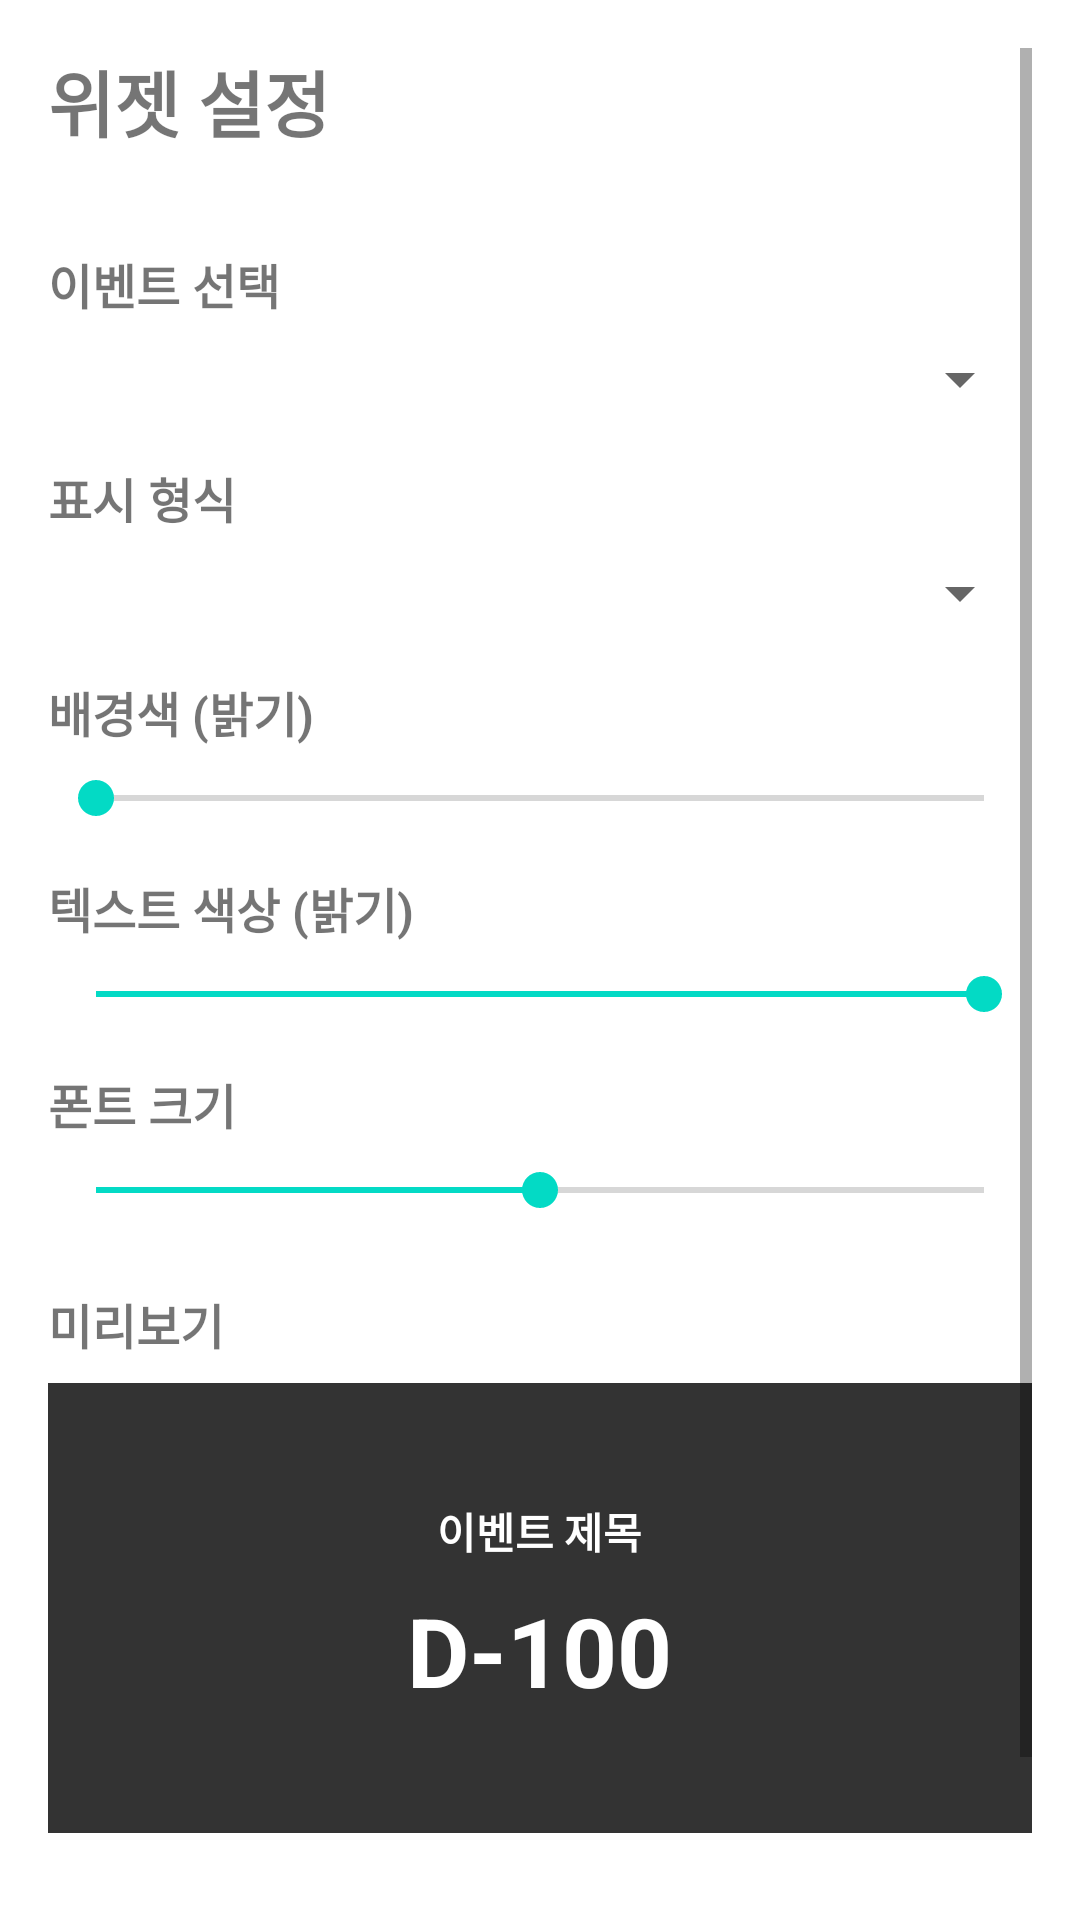

Produce the Android XML layout that renders to this screen, including the resource entries it uses.
<!-- AndroidManifest.xml: application theme Theme.DdayWidget -->
<!-- res/layout/activity_widget_config.xml -->
<?xml version="1.0" encoding="utf-8"?>
<ScrollView xmlns:android="http://schemas.android.com/apk/res/android"
    android:layout_width="match_parent"
    android:layout_height="match_parent"
    android:padding="16dp">

    <LinearLayout
        android:layout_width="match_parent"
        android:layout_height="wrap_content"
        android:orientation="vertical">

        <TextView
            android:layout_width="wrap_content"
            android:layout_height="wrap_content"
            android:text="위젯 설정"
            android:textSize="24sp"
            android:textStyle="bold"
            android:layout_marginBottom="24dp" />

        
        <TextView
            android:layout_width="wrap_content"
            android:layout_height="wrap_content"
            android:text="이벤트 선택"
            android:textSize="16sp"
            android:textStyle="bold"
            android:layout_marginTop="8dp" />

        <Spinner
            android:id="@+id/event_spinner"
            android:layout_width="match_parent"
            android:layout_height="wrap_content"
            android:layout_marginTop="8dp"
            android:padding="12dp" />

        
        <TextView
            android:layout_width="wrap_content"
            android:layout_height="wrap_content"
            android:text="표시 형식"
            android:textSize="16sp"
            android:textStyle="bold"
            android:layout_marginTop="16dp" />

        <Spinner
            android:id="@+id/display_format_spinner"
            android:layout_width="match_parent"
            android:layout_height="wrap_content"
            android:layout_marginTop="8dp"
            android:padding="12dp" />

        
        <TextView
            android:layout_width="wrap_content"
            android:layout_height="wrap_content"
            android:text="배경색 (밝기)"
            android:textSize="16sp"
            android:textStyle="bold"
            android:layout_marginTop="16dp" />

        <SeekBar
            android:id="@+id/bg_color_seekbar"
            android:layout_width="match_parent"
            android:layout_height="wrap_content"
            android:layout_marginTop="8dp"
            android:max="255"
            android:progress="0" />

        
        <TextView
            android:layout_width="wrap_content"
            android:layout_height="wrap_content"
            android:text="텍스트 색상 (밝기)"
            android:textSize="16sp"
            android:textStyle="bold"
            android:layout_marginTop="16dp" />

        <SeekBar
            android:id="@+id/text_color_seekbar"
            android:layout_width="match_parent"
            android:layout_height="wrap_content"
            android:layout_marginTop="8dp"
            android:max="255"
            android:progress="255" />

        
        <TextView
            android:layout_width="wrap_content"
            android:layout_height="wrap_content"
            android:text="폰트 크기"
            android:textSize="16sp"
            android:textStyle="bold"
            android:layout_marginTop="16dp" />

        <SeekBar
            android:id="@+id/font_size_seekbar"
            android:layout_width="match_parent"
            android:layout_height="wrap_content"
            android:layout_marginTop="8dp"
            android:max="100"
            android:progress="50" />

        
        <TextView
            android:layout_width="wrap_content"
            android:layout_height="wrap_content"
            android:text="미리보기"
            android:textSize="16sp"
            android:textStyle="bold"
            android:layout_marginTop="24dp" />

        <LinearLayout
            android:id="@+id/preview_container"
            android:layout_width="match_parent"
            android:layout_height="150dp"
            android:layout_marginTop="8dp"
            android:orientation="vertical"
            android:padding="16dp"
            android:background="#CC000000"
            android:gravity="center">

            <TextView
                android:id="@+id/preview_title"
                android:layout_width="wrap_content"
                android:layout_height="wrap_content"
                android:text="이벤트 제목"
                android:textColor="#FFFFFF"
                android:textSize="14sp"
                android:textStyle="bold" />

            <TextView
                android:id="@+id/preview_dday"
                android:layout_width="wrap_content"
                android:layout_height="wrap_content"
                android:layout_marginTop="8dp"
                android:text="D-100"
                android:textColor="#FFFFFF"
                android:textSize="32sp"
                android:textStyle="bold" />

        </LinearLayout>

        
        <Button
            android:id="@+id/confirm_button"
            android:layout_width="match_parent"
            android:layout_height="wrap_content"
            android:layout_marginTop="24dp"
            android:text="위젯 추가"
            android:textSize="16sp" />

    </LinearLayout>

</ScrollView>
<!-- resources referenced by this layout -->
<resources>
  <style name="Theme.DdayWidget" parent="Theme.MaterialComponents.DayNight.DarkActionBar">
          
          <item name="colorPrimary">@color/purple_500</item>
          <item name="colorPrimaryVariant">@color/purple_700</item>
          <item name="colorOnPrimary">@color/white</item>
          
          <item name="colorSecondary">@color/teal_200</item>
          <item name="colorSecondaryVariant">@color/teal_700</item>
          <item name="colorOnSecondary">@color/black</item>
          
          <item name="android:statusBarColor">?attr/colorPrimaryVariant</item>
      </style>
  <color name="purple_500">#FF6200EE</color>
  <color name="purple_700">#FF3700B3</color>
  <color name="white">#FFFFFFFF</color>
  <color name="teal_200">#FF03DAC5</color>
  <color name="teal_700">#FF018786</color>
  <color name="black">#FF000000</color>
</resources>
